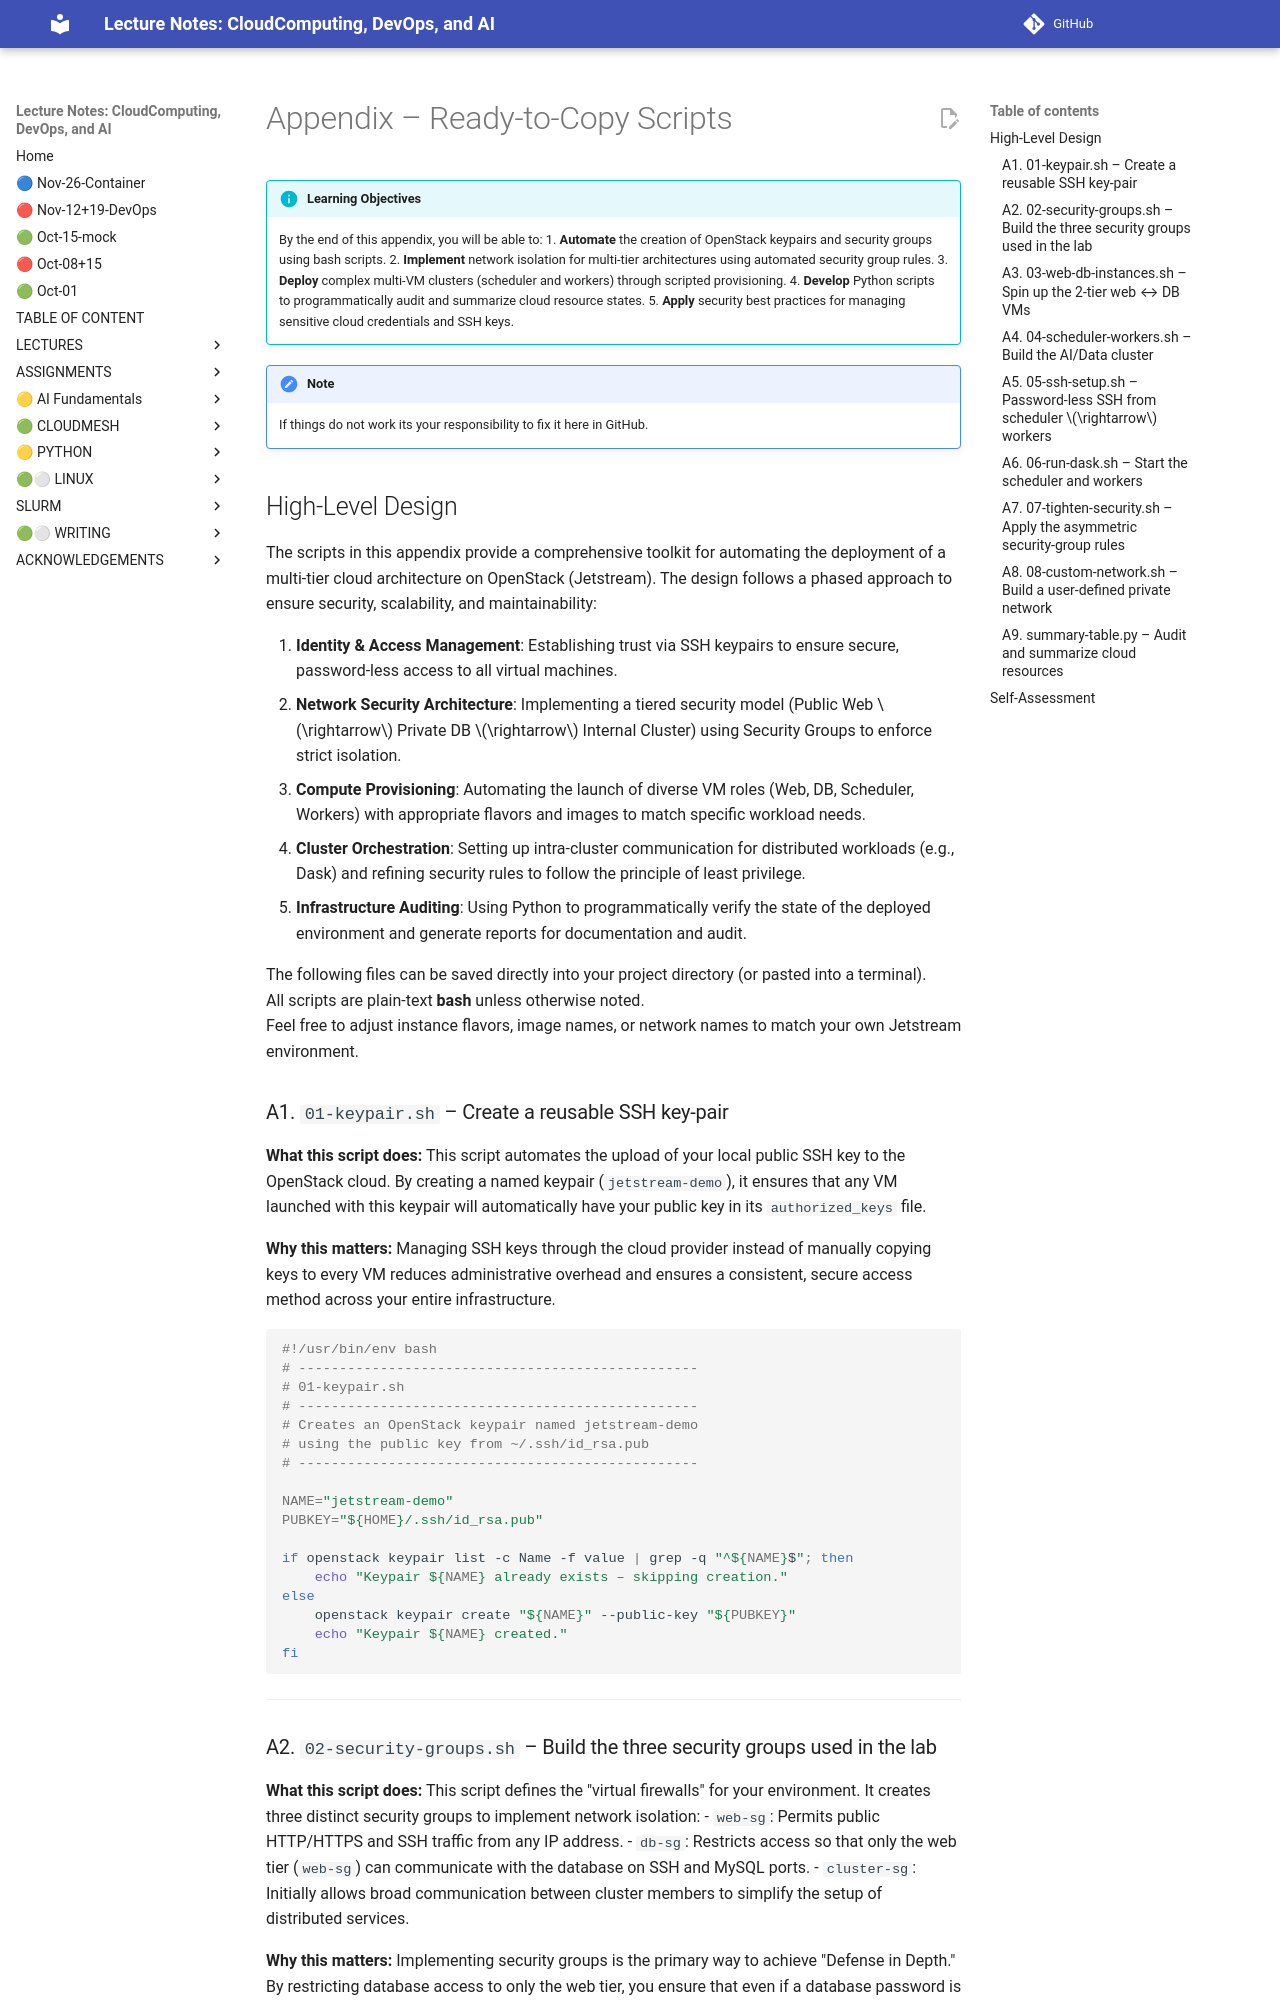

repository: cloudmesh-ai/cloudmesh-ai-lecture · page: section/cloud/platforms/jetstream/jetstream-multi-appendix/index.html · generator: mkdocs

# Appendix – Ready‑to‑Copy Scripts

!!! info "Learning Objectives"
    By the end of this appendix, you will be able to:
    1. **Automate** the creation of OpenStack keypairs and security groups using bash scripts.
    2. **Implement** network isolation for multi-tier architectures using automated security group rules.
    3. **Deploy** complex multi-VM clusters (scheduler and workers) through scripted provisioning.
    4. **Develop** Python scripts to programmatically audit and summarize cloud resource states.
    5. **Apply** security best practices for managing sensitive cloud credentials and SSH keys.

!!! Note
    If things do not work its your responsibility to fix it here in GitHub.

## High-Level Design

The scripts in this appendix provide a comprehensive toolkit for automating the deployment of a multi-tier cloud architecture on OpenStack (Jetstream). The design follows a phased approach to ensure security, scalability, and maintainability:

1.  **Identity & Access Management**: Establishing trust via SSH keypairs to ensure secure, password‑less access to all virtual machines.
2.  **Network Security Architecture**: Implementing a tiered security model (Public Web $\rightarrow$ Private DB $\rightarrow$ Internal Cluster) using Security Groups to enforce strict isolation.
3.  **Compute Provisioning**: Automating the launch of diverse VM roles (Web, DB, Scheduler, Workers) with appropriate flavors and images to match specific workload needs.
4.  **Cluster Orchestration**: Setting up intra‑cluster communication for distributed workloads (e.g., Dask) and refining security rules to follow the principle of least privilege.
5.  **Infrastructure Auditing**: Using Python to programmatically verify the state of the deployed environment and generate reports for documentation and audit.

The following files can be saved directly into your project directory (or pasted into a terminal).  
All scripts are plain‑text **bash** unless otherwise noted.  
Feel free to adjust instance flavors, image names, or network names to match your own Jetstream environment.


### A1. `01‑keypair.sh` – Create a reusable SSH key‑pair  

**What this script does:**
This script automates the upload of your local public SSH key to the OpenStack cloud. By creating a named keypair (`jetstream-demo`), it ensures that any VM launched with this keypair will automatically have your public key in its `authorized_keys` file.

**Why this matters:**
Managing SSH keys through the cloud provider instead of manually copying keys to every VM reduces administrative overhead and ensures a consistent, secure access method across your entire infrastructure.

```bash
#!/usr/bin/env bash
# -------------------------------------------------
# 01‑keypair.sh
# -------------------------------------------------
# Creates an OpenStack keypair named jetstream-demo
# using the public key from ~/.ssh/id_rsa.pub
# -------------------------------------------------

NAME="jetstream-demo"
PUBKEY="${HOME}/.ssh/id_rsa.pub"

if openstack keypair list -c Name -f value | grep -q "^${NAME}$"; then
    echo "Keypair ${NAME} already exists – skipping creation."
else
    openstack keypair create "${NAME}" --public-key "${PUBKEY}"
    echo "Keypair ${NAME} created."
fi
```

---
